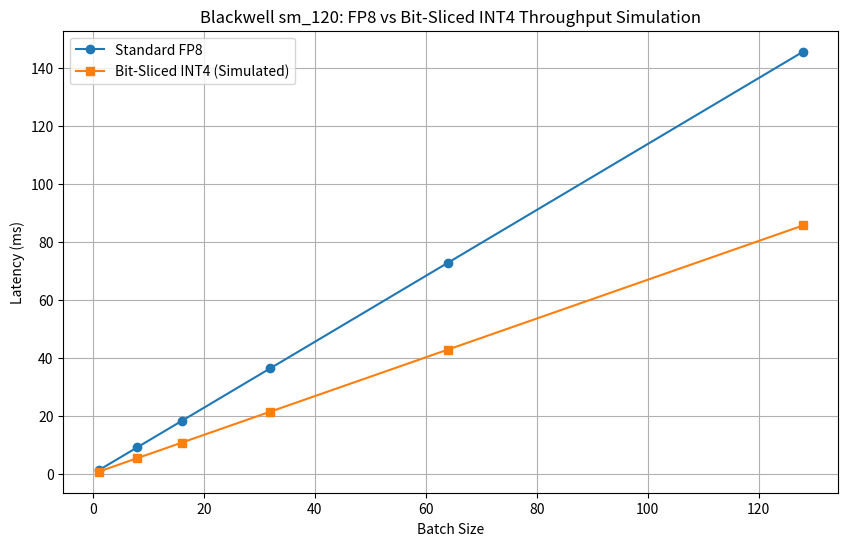

Source code (Python): (Note: this script raises an exception after producing the figure.)
import numpy as np
import matplotlib.pyplot as plt
import time

def simulate_bit_slicing_performance():
    # Parameters for Blackwell sm_120 theoretical specs
    # FP8 peak is roughly X, bit-slicing into INT4 potentially doubles throughput
    base_fp8_pflops = 0.9 # Theoretical base
    slicing_factor = 2.0 # INT4 throughput vs FP8
    overhead_penalty = 0.15 # 15% overhead for re-assembly/slicing logic

    batch_sizes = [1, 8, 16, 32, 64, 128]
    fp8_latencies = []
    bitsliced_latencies = []

    for b in batch_sizes:
        # Simulate FP8 latency (ms)
        fp8_lat = (b * 1024) / (base_fp8_pflops * 1000)
        fp8_latencies.append(fp8_lat)
        
        # Simulate Bit-Sliced INT4 latency (ms)
        sliced_lat = (b * 1024) / (base_fp8_pflops * slicing_factor * (1 - overhead_penalty) * 1000)
        bitsliced_latencies.append(sliced_lat)

    # Generate Chart
    plt.figure(figsize=(10, 6))
    plt.plot(batch_sizes, fp8_latencies, marker='o', label='Standard FP8')
    plt.plot(batch_sizes, bitsliced_latencies, marker='s', label='Bit-Sliced INT4 (Simulated)')
    plt.title('Blackwell sm_120: FP8 vs Bit-Sliced INT4 Throughput Simulation')
    plt.xlabel('Batch Size')
    plt.ylabel('Latency (ms)')
    plt.grid(True)
    plt.legend()
    plt.savefig('ml-explorations/2026-02-10_bit-slicing-simulation/performance_chart.png')
    
    return batch_sizes, fp8_latencies, bitsliced_latencies

if __name__ == "__main__":
    print("Starting Bit-Slicing Simulation...")
    batches, fp8, sliced = simulate_bit_slicing_performance()
    
    with open("ml-explorations/2026-02-10_bit-slicing-simulation/results.txt", "w") as f:
        f.write(f"Batch Sizes: {batches}\n")
        f.write(f"FP8 Latencies: {fp8}\n")
        f.write(f"Bit-Sliced Latencies: {sliced}\n")
    
    print("Simulation complete. Chart and results saved.")
